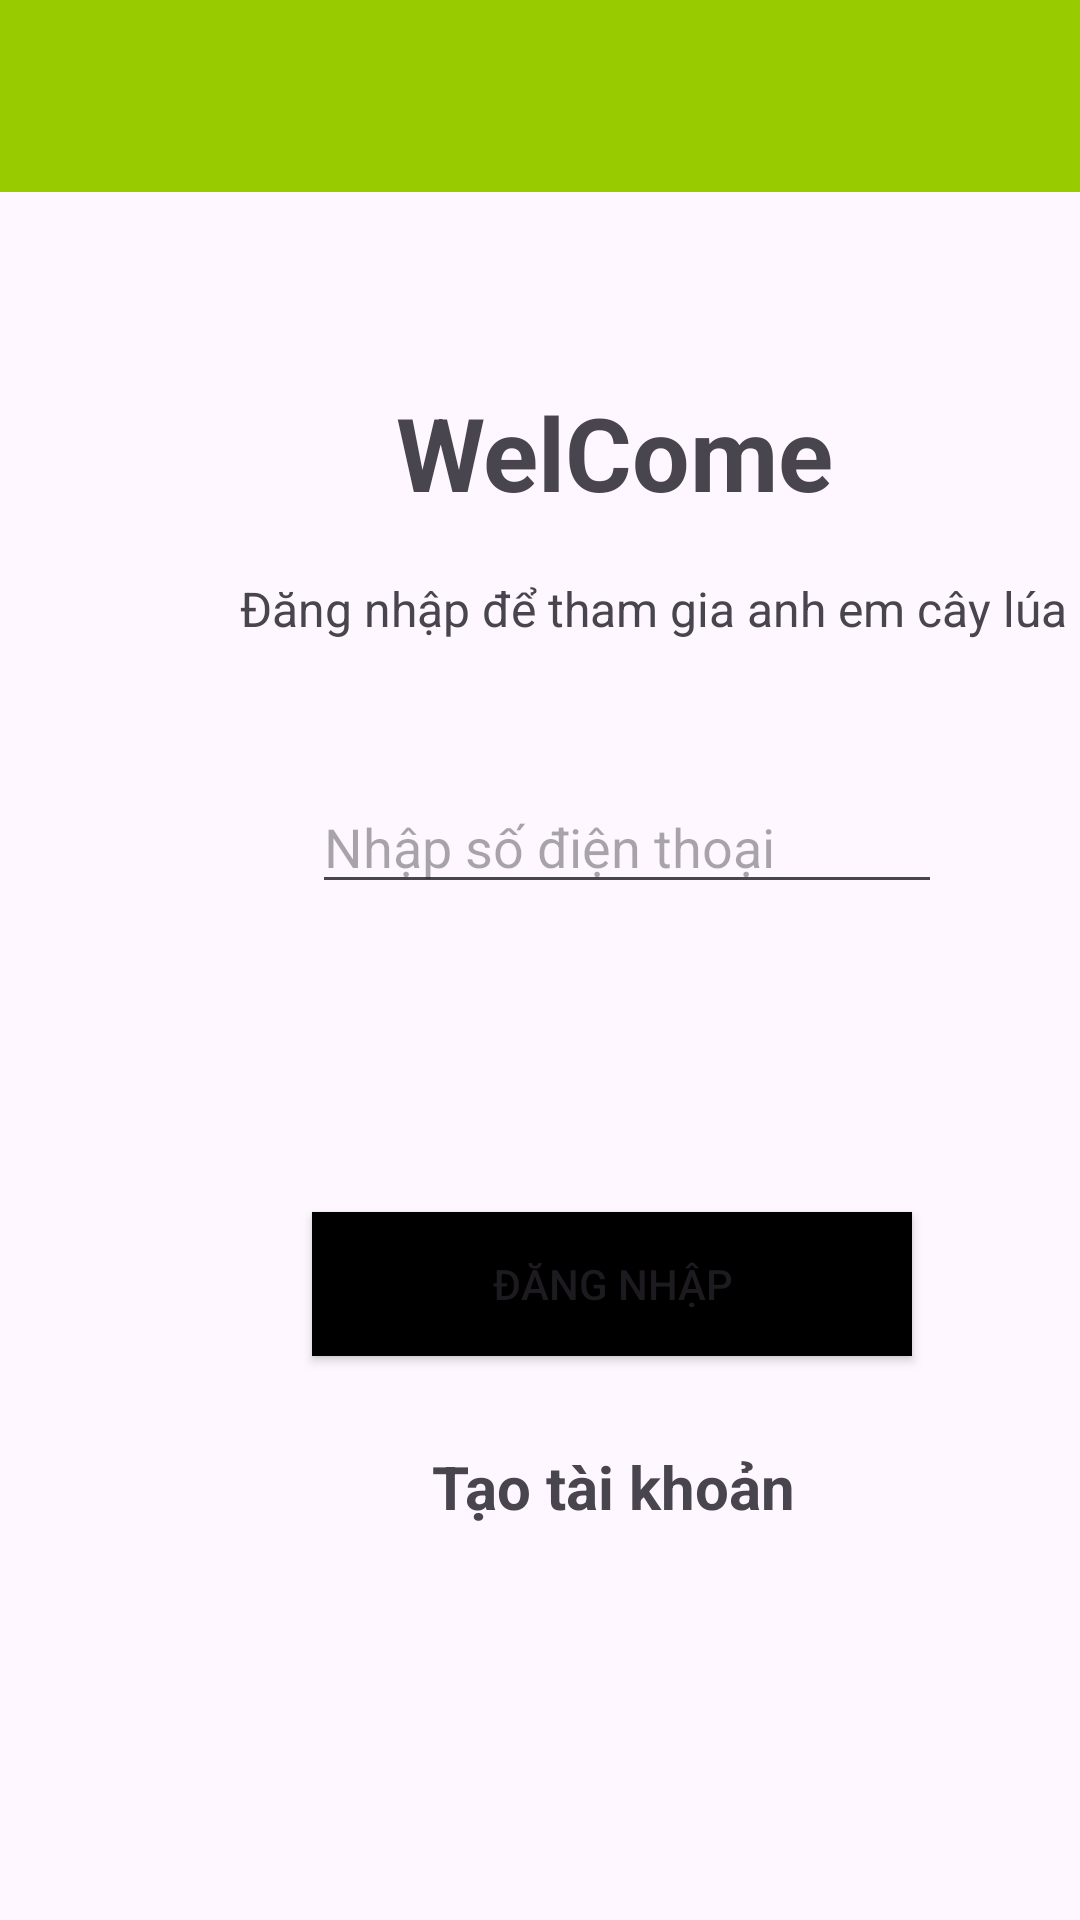

Write the Android layout XML for this screen, with the resource values it uses.
<!-- AndroidManifest.xml: application theme Theme.APP_NHAN_DIEN_BENH_LA_LUA -->
<!-- res/layout/activity_sign_in.xml -->
<?xml version="1.0" encoding="utf-8"?>
<androidx.constraintlayout.widget.ConstraintLayout xmlns:android="http://schemas.android.com/apk/res/android"
    xmlns:app="http://schemas.android.com/apk/res-auto"
    xmlns:tools="http://schemas.android.com/tools"
    android:id="@+id/main"
    android:layout_width="match_parent"
    android:layout_height="match_parent"
    tools:context=".Activity_Sign_In">

    <androidx.appcompat.widget.Toolbar
        android:id="@+id/toolbar4"
        android:layout_width="409dp"
        android:layout_height="wrap_content"
        android:background="@android:color/holo_green_light"
        android:minHeight="?attr/actionBarSize"
        android:theme="?attr/actionBarTheme"
        tools:layout_editor_absoluteX="1dp"
        tools:layout_editor_absoluteY="1dp"
        tools:ignore="MissingConstraints" />

    <EditText
        android:id="@+id/edt_user"
        android:layout_width="wrap_content"
        android:layout_height="wrap_content"
        android:layout_marginStart="104dp"
        android:layout_marginTop="260dp"
        android:ems="10"
        android:hint="Nhập số điện thoại"
        android:inputType="text"
        app:layout_constraintStart_toStartOf="parent"
        app:layout_constraintTop_toTopOf="parent" />


    <TextView
        android:id="@+id/textView4"
        android:layout_width="wrap_content"
        android:layout_height="wrap_content"
        android:layout_marginStart="132dp"
        android:layout_marginTop="128dp"
        android:text="WelCome"
        android:textSize="34sp"
        android:textStyle="bold"
        app:layout_constraintStart_toStartOf="parent"
        app:layout_constraintTop_toTopOf="parent" />

    <Button
        android:id="@+id/btn_sign_up"
        android:layout_width="200dp"
        android:layout_height="wrap_content"
        android:layout_marginStart="104dp"
        android:layout_marginTop="404dp"
        android:background="@color/black"
        android:text="Đăng nhập"
        app:layout_constraintStart_toStartOf="parent"
        app:layout_constraintTop_toTopOf="parent" />

    <TextView
        android:id="@+id/textView5"
        android:layout_width="wrap_content"
        android:layout_height="wrap_content"
        android:layout_marginStart="80dp"
        android:layout_marginTop="192dp"
        android:text="Đăng nhập để tham gia anh em cây lúa"
        android:textSize="16sp"
        app:layout_constraintStart_toStartOf="parent"
        app:layout_constraintTop_toTopOf="parent" />

    <TextView
        android:id="@+id/txt_main"
        android:layout_width="wrap_content"
        android:layout_height="wrap_content"
        android:layout_marginStart="144dp"
        android:layout_marginTop="482dp"
        android:text="Tạo tài khoản"
        android:textSize="20sp"
        android:textStyle="bold"
        app:layout_constraintStart_toStartOf="parent"
        app:layout_constraintTop_toTopOf="parent" />

</androidx.constraintlayout.widget.ConstraintLayout>
<!-- resources referenced by this layout -->
<resources>
  <style name="Theme.APP_NHAN_DIEN_BENH_LA_LUA" parent="Base.Theme.APP_NHAN_DIEN_BENH_LA_LUA" />
  <style name="Base.Theme.APP_NHAN_DIEN_BENH_LA_LUA" parent="Theme.Material3.DayNight.NoActionBar">
          
          
      </style>
  <!-- not gathered from this repository: default colours our renderer supplied (Android Studio template values) -->
  <color name="black">#FF000000</color>
</resources>
